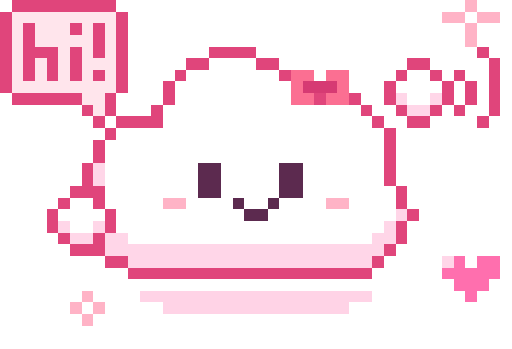
t = 0.00 s
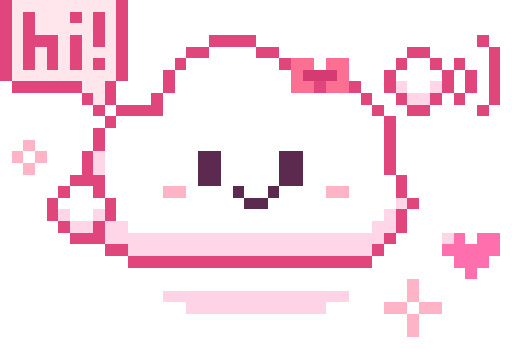
t = 0.60 s
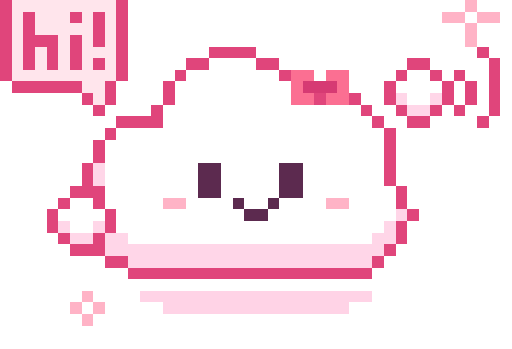
t = 1.20 s
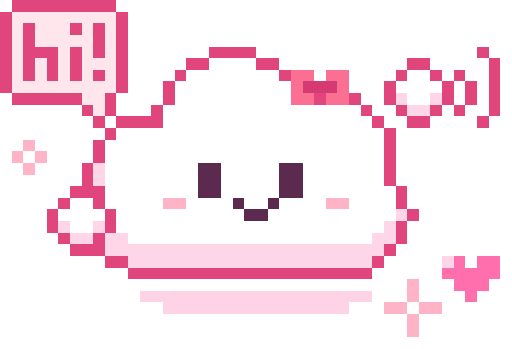
t = 1.62 s
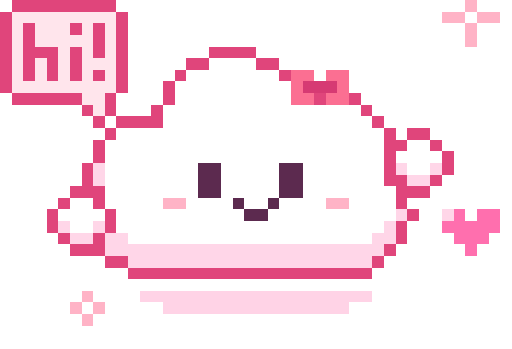
t = 2.43 s
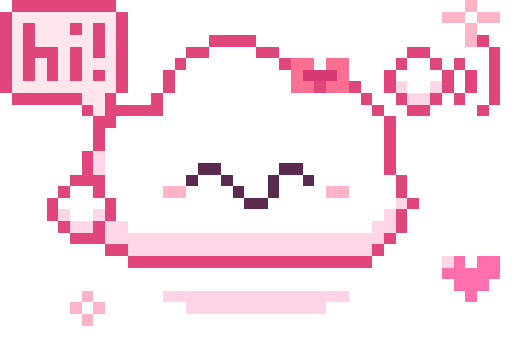
t = 3.24 s

The animated SVG that drew these frames (rendered in a browser with its animation timeline set to each time). Animation: 12 SMIL elements (animate=9,animateTransform=3); one cycle of 3.60 s, repeats indefinitely.

<svg xmlns="http://www.w3.org/2000/svg" viewBox="0 0 44 30" width="264" height="180" shape-rendering="crispEdges">
<g opacity="0.3"><animate attributeName="visibility" values="visible;hidden" dur="1.2s" calcMode="discrete" repeatCount="indefinite"/><rect x="12" y="25" width="20" height="1" fill="#ff6fae"/><rect x="14" y="26" width="16" height="1" fill="#ff6fae"/></g>
<g opacity="0.3" visibility="hidden"><animate attributeName="visibility" values="hidden;visible" dur="1.2s" calcMode="discrete" repeatCount="indefinite"/><rect x="14" y="25" width="16" height="1" fill="#ff6fae"/><rect x="16" y="26" width="12" height="1" fill="#ff6fae"/></g>
<g><animate attributeName="visibility" values="visible;hidden" dur="1s" calcMode="discrete" repeatCount="indefinite"/><rect x="40" y="0" width="1" height="1" fill="#ffb3c6"/><rect x="38" y="1" width="2" height="1" fill="#ffb3c6"/><rect x="40" y="1" width="1" height="1" fill="#ffffff"/><rect x="41" y="1" width="2" height="1" fill="#ffb3c6"/><rect x="40" y="2" width="1" height="1" fill="#ffb3c6"/><rect x="40" y="3" width="1" height="1" fill="#ffb3c6"/><rect x="7" y="25" width="1" height="1" fill="#ffb3c6"/><rect x="6" y="26" width="1" height="1" fill="#ffb3c6"/><rect x="7" y="26" width="1" height="1" fill="#ffffff"/><rect x="8" y="26" width="1" height="1" fill="#ffb3c6"/><rect x="7" y="27" width="1" height="1" fill="#ffb3c6"/></g>
<g visibility="hidden"><animate attributeName="visibility" values="hidden;visible" dur="1s" calcMode="discrete" repeatCount="indefinite"/><rect x="2" y="12" width="1" height="1" fill="#ffb3c6"/><rect x="1" y="13" width="1" height="1" fill="#ffb3c6"/><rect x="2" y="13" width="1" height="1" fill="#ffffff"/><rect x="3" y="13" width="1" height="1" fill="#ffb3c6"/><rect x="2" y="14" width="1" height="1" fill="#ffb3c6"/><rect x="35" y="24" width="1" height="1" fill="#ffb3c6"/><rect x="35" y="25" width="1" height="1" fill="#ffb3c6"/><rect x="33" y="26" width="2" height="1" fill="#ffb3c6"/><rect x="35" y="26" width="1" height="1" fill="#ffffff"/><rect x="36" y="26" width="2" height="1" fill="#ffb3c6"/><rect x="35" y="27" width="1" height="1" fill="#ffb3c6"/><rect x="35" y="28" width="1" height="1" fill="#ffb3c6"/></g>
<g><animateTransform attributeName="transform" type="translate" values="0 0;0 -2;0 -4;0 -6" dur="1.6s" calcMode="discrete" repeatCount="indefinite"/><g><animate attributeName="visibility" values="visible;visible;visible;hidden" dur="1.6s" calcMode="discrete" repeatCount="indefinite"/><rect x="38" y="22" width="1" height="1" fill="#ffd6e8"/><rect x="39" y="22" width="1" height="1" fill="#ff6fae"/><rect x="41" y="22" width="2" height="1" fill="#ff6fae"/><rect x="38" y="23" width="5" height="1" fill="#ff6fae"/><rect x="39" y="24" width="3" height="1" fill="#ff6fae"/><rect x="40" y="25" width="1" height="1" fill="#ff6fae"/></g></g>
<g><animateTransform attributeName="transform" type="translate" values="0 0;0 -1" dur="0.8s" calcMode="discrete" repeatCount="indefinite"/><rect x="1" y="0" width="9" height="1" fill="#e0457b"/><rect x="0" y="1" width="1" height="1" fill="#e0457b"/><rect x="1" y="1" width="9" height="1" fill="#ffe5ec"/><rect x="10" y="1" width="1" height="1" fill="#e0457b"/><rect x="0" y="2" width="1" height="1" fill="#e0457b"/><rect x="1" y="2" width="1" height="1" fill="#ffe5ec"/><rect x="2" y="2" width="1" height="1" fill="#e0457b"/><rect x="3" y="2" width="3" height="1" fill="#ffe5ec"/><rect x="6" y="2" width="1" height="1" fill="#e0457b"/><rect x="7" y="2" width="1" height="1" fill="#ffe5ec"/><rect x="8" y="2" width="1" height="1" fill="#e0457b"/><rect x="9" y="2" width="1" height="1" fill="#ffe5ec"/><rect x="10" y="2" width="1" height="1" fill="#e0457b"/><rect x="0" y="3" width="1" height="1" fill="#e0457b"/><rect x="1" y="3" width="1" height="1" fill="#ffe5ec"/><rect x="2" y="3" width="1" height="1" fill="#e0457b"/><rect x="3" y="3" width="5" height="1" fill="#ffe5ec"/><rect x="8" y="3" width="1" height="1" fill="#e0457b"/><rect x="9" y="3" width="1" height="1" fill="#ffe5ec"/><rect x="10" y="3" width="1" height="1" fill="#e0457b"/><rect x="0" y="4" width="1" height="1" fill="#e0457b"/><rect x="1" y="4" width="1" height="1" fill="#ffe5ec"/><rect x="2" y="4" width="3" height="1" fill="#e0457b"/><rect x="5" y="4" width="1" height="1" fill="#ffe5ec"/><rect x="6" y="4" width="1" height="1" fill="#e0457b"/><rect x="7" y="4" width="1" height="1" fill="#ffe5ec"/><rect x="8" y="4" width="1" height="1" fill="#e0457b"/><rect x="9" y="4" width="1" height="1" fill="#ffe5ec"/><rect x="10" y="4" width="1" height="1" fill="#e0457b"/><rect x="0" y="5" width="1" height="1" fill="#e0457b"/><rect x="1" y="5" width="1" height="1" fill="#ffe5ec"/><rect x="2" y="5" width="1" height="1" fill="#e0457b"/><rect x="3" y="5" width="1" height="1" fill="#ffe5ec"/><rect x="4" y="5" width="1" height="1" fill="#e0457b"/><rect x="5" y="5" width="1" height="1" fill="#ffe5ec"/><rect x="6" y="5" width="1" height="1" fill="#e0457b"/><rect x="7" y="5" width="3" height="1" fill="#ffe5ec"/><rect x="10" y="5" width="1" height="1" fill="#e0457b"/><rect x="0" y="6" width="1" height="1" fill="#e0457b"/><rect x="1" y="6" width="1" height="1" fill="#ffe5ec"/><rect x="2" y="6" width="1" height="1" fill="#e0457b"/><rect x="3" y="6" width="1" height="1" fill="#ffe5ec"/><rect x="4" y="6" width="1" height="1" fill="#e0457b"/><rect x="5" y="6" width="1" height="1" fill="#ffe5ec"/><rect x="6" y="6" width="1" height="1" fill="#e0457b"/><rect x="7" y="6" width="1" height="1" fill="#ffe5ec"/><rect x="8" y="6" width="1" height="1" fill="#e0457b"/><rect x="9" y="6" width="1" height="1" fill="#ffe5ec"/><rect x="10" y="6" width="1" height="1" fill="#e0457b"/><rect x="0" y="7" width="1" height="1" fill="#e0457b"/><rect x="1" y="7" width="9" height="1" fill="#ffe5ec"/><rect x="10" y="7" width="1" height="1" fill="#e0457b"/><rect x="1" y="8" width="6" height="1" fill="#e0457b"/><rect x="7" y="8" width="2" height="1" fill="#ffe5ec"/><rect x="9" y="8" width="1" height="1" fill="#e0457b"/><rect x="7" y="9" width="1" height="1" fill="#e0457b"/><rect x="8" y="9" width="1" height="1" fill="#ffe5ec"/><rect x="9" y="9" width="1" height="1" fill="#e0457b"/><rect x="8" y="10" width="1" height="1" fill="#e0457b"/></g>
<g><animateTransform attributeName="transform" type="translate" values="0 0;0 -1" dur="1.2s" calcMode="discrete" repeatCount="indefinite"/>
<rect x="18" y="4" width="4" height="1" fill="#e0457b"/><rect x="16" y="5" width="2" height="1" fill="#e0457b"/><rect x="18" y="5" width="4" height="1" fill="#ffffff"/><rect x="22" y="5" width="2" height="1" fill="#e0457b"/><rect x="15" y="6" width="1" height="1" fill="#e0457b"/><rect x="16" y="6" width="8" height="1" fill="#ffffff"/><rect x="24" y="6" width="1" height="1" fill="#e0457b"/><rect x="14" y="7" width="1" height="1" fill="#e0457b"/><rect x="15" y="7" width="10" height="1" fill="#ffffff"/><rect x="25" y="7" width="1" height="1" fill="#e0457b"/><rect x="14" y="8" width="1" height="1" fill="#e0457b"/><rect x="15" y="8" width="10" height="1" fill="#ffffff"/><rect x="25" y="8" width="6" height="1" fill="#e0457b"/><rect x="13" y="9" width="1" height="1" fill="#e0457b"/><rect x="14" y="9" width="17" height="1" fill="#ffffff"/><rect x="31" y="9" width="1" height="1" fill="#e0457b"/><rect x="10" y="10" width="4" height="1" fill="#e0457b"/><rect x="14" y="10" width="18" height="1" fill="#ffffff"/><rect x="32" y="10" width="1" height="1" fill="#e0457b"/><rect x="9" y="11" width="1" height="1" fill="#e0457b"/><rect x="10" y="11" width="23" height="1" fill="#ffffff"/><rect x="33" y="11" width="1" height="1" fill="#e0457b"/><rect x="8" y="12" width="1" height="1" fill="#e0457b"/><rect x="9" y="12" width="24" height="1" fill="#ffffff"/><rect x="33" y="12" width="1" height="1" fill="#e0457b"/><rect x="8" y="13" width="1" height="1" fill="#e0457b"/><rect x="9" y="13" width="24" height="1" fill="#ffffff"/><rect x="33" y="13" width="1" height="1" fill="#e0457b"/><rect x="7" y="14" width="1" height="1" fill="#e0457b"/><rect x="8" y="14" width="1" height="1" fill="#ffd6e8"/><rect x="9" y="14" width="24" height="1" fill="#ffffff"/><rect x="33" y="14" width="1" height="1" fill="#e0457b"/><rect x="7" y="15" width="1" height="1" fill="#e0457b"/><rect x="8" y="15" width="1" height="1" fill="#ffd6e8"/><rect x="9" y="15" width="24" height="1" fill="#ffffff"/><rect x="33" y="15" width="1" height="1" fill="#e0457b"/><rect x="8" y="16" width="1" height="1" fill="#e0457b"/><rect x="9" y="16" width="25" height="1" fill="#ffffff"/><rect x="34" y="16" width="1" height="1" fill="#e0457b"/><rect x="7" y="17" width="1" height="1" fill="#e0457b"/><rect x="8" y="17" width="26" height="1" fill="#ffffff"/><rect x="34" y="17" width="1" height="1" fill="#e0457b"/><rect x="7" y="18" width="1" height="1" fill="#e0457b"/><rect x="8" y="18" width="26" height="1" fill="#ffffff"/><rect x="34" y="18" width="1" height="1" fill="#ffd6e8"/><rect x="35" y="18" width="1" height="1" fill="#e0457b"/><rect x="7" y="19" width="1" height="1" fill="#e0457b"/><rect x="8" y="19" width="1" height="1" fill="#ffd6e8"/><rect x="9" y="19" width="24" height="1" fill="#ffffff"/><rect x="33" y="19" width="1" height="1" fill="#ffd6e8"/><rect x="34" y="19" width="1" height="1" fill="#e0457b"/><rect x="7" y="20" width="1" height="1" fill="#e0457b"/><rect x="8" y="20" width="3" height="1" fill="#ffd6e8"/><rect x="11" y="20" width="21" height="1" fill="#ffffff"/><rect x="32" y="20" width="2" height="1" fill="#ffd6e8"/><rect x="34" y="20" width="1" height="1" fill="#e0457b"/><rect x="8" y="21" width="1" height="1" fill="#e0457b"/><rect x="9" y="21" width="24" height="1" fill="#ffd6e8"/><rect x="33" y="21" width="1" height="1" fill="#e0457b"/><rect x="9" y="22" width="2" height="1" fill="#e0457b"/><rect x="11" y="22" width="21" height="1" fill="#ffd6e8"/><rect x="32" y="22" width="1" height="1" fill="#e0457b"/><rect x="11" y="23" width="21" height="1" fill="#e0457b"/>
<rect x="6" y="16" width="2" height="1" fill="#e0457b"/><rect x="5" y="17" width="1" height="1" fill="#e0457b"/><rect x="6" y="17" width="2" height="1" fill="#ffffff"/><rect x="8" y="17" width="1" height="1" fill="#e0457b"/><rect x="4" y="18" width="1" height="1" fill="#e0457b"/><rect x="5" y="18" width="4" height="1" fill="#ffffff"/><rect x="9" y="18" width="1" height="1" fill="#e0457b"/><rect x="4" y="19" width="1" height="1" fill="#e0457b"/><rect x="5" y="19" width="1" height="1" fill="#ffd6e8"/><rect x="6" y="19" width="2" height="1" fill="#ffffff"/><rect x="8" y="19" width="1" height="1" fill="#ffd6e8"/><rect x="9" y="19" width="1" height="1" fill="#e0457b"/><rect x="5" y="20" width="1" height="1" fill="#e0457b"/><rect x="6" y="20" width="2" height="1" fill="#ffd6e8"/><rect x="8" y="20" width="1" height="1" fill="#e0457b"/><rect x="6" y="21" width="2" height="1" fill="#e0457b"/>
<rect x="25" y="6" width="2" height="1" fill="#fb6f92"/><rect x="28" y="6" width="2" height="1" fill="#fb6f92"/><rect x="25" y="7" width="1" height="1" fill="#fb6f92"/><rect x="26" y="7" width="3" height="1" fill="#d63a73"/><rect x="29" y="7" width="1" height="1" fill="#fb6f92"/><rect x="25" y="8" width="2" height="1" fill="#fb6f92"/><rect x="28" y="8" width="2" height="1" fill="#fb6f92"/>
<rect x="14" y="17" width="2" height="1" fill="#ffb3c6"/><rect x="20" y="17" width="1" height="1" fill="#5c2a4f"/><rect x="23" y="17" width="1" height="1" fill="#5c2a4f"/><rect x="28" y="17" width="2" height="1" fill="#ffb3c6"/><rect x="21" y="18" width="2" height="1" fill="#5c2a4f"/>
<g><animate attributeName="visibility" values="visible;hidden;visible" keyTimes="0;0.9;0.95" dur="3.6s" calcMode="discrete" repeatCount="indefinite"/><rect x="17" y="14" width="2" height="1" fill="#5c2a4f"/><rect x="24" y="14" width="2" height="1" fill="#5c2a4f"/><rect x="17" y="15" width="2" height="1" fill="#5c2a4f"/><rect x="24" y="15" width="2" height="1" fill="#5c2a4f"/><rect x="17" y="16" width="2" height="1" fill="#5c2a4f"/><rect x="24" y="16" width="2" height="1" fill="#5c2a4f"/></g>
<g visibility="hidden"><animate attributeName="visibility" values="hidden;visible;hidden" keyTimes="0;0.9;0.95" dur="3.6s" calcMode="discrete" repeatCount="indefinite"/><rect x="17" y="15" width="2" height="1" fill="#5c2a4f"/><rect x="24" y="15" width="2" height="1" fill="#5c2a4f"/><rect x="16" y="16" width="1" height="1" fill="#5c2a4f"/><rect x="19" y="16" width="1" height="1" fill="#5c2a4f"/><rect x="23" y="16" width="1" height="1" fill="#5c2a4f"/><rect x="26" y="16" width="1" height="1" fill="#5c2a4f"/></g>
<g><animate attributeName="visibility" values="visible;hidden" dur="0.5s" calcMode="discrete" repeatCount="indefinite"/><rect x="41" y="4" width="1" height="1" fill="#e0457b"/><rect x="35" y="5" width="2" height="1" fill="#e0457b"/><rect x="42" y="5" width="1" height="1" fill="#e0457b"/><rect x="34" y="6" width="1" height="1" fill="#e0457b"/><rect x="35" y="6" width="2" height="1" fill="#ffffff"/><rect x="37" y="6" width="1" height="1" fill="#e0457b"/><rect x="39" y="6" width="1" height="1" fill="#e0457b"/><rect x="42" y="6" width="1" height="1" fill="#e0457b"/><rect x="33" y="7" width="1" height="1" fill="#e0457b"/><rect x="34" y="7" width="4" height="1" fill="#ffffff"/><rect x="38" y="7" width="1" height="1" fill="#e0457b"/><rect x="40" y="7" width="1" height="1" fill="#e0457b"/><rect x="42" y="7" width="1" height="1" fill="#e0457b"/><rect x="33" y="8" width="1" height="1" fill="#e0457b"/><rect x="34" y="8" width="1" height="1" fill="#ffd6e8"/><rect x="35" y="8" width="2" height="1" fill="#ffffff"/><rect x="37" y="8" width="1" height="1" fill="#ffd6e8"/><rect x="38" y="8" width="1" height="1" fill="#e0457b"/><rect x="40" y="8" width="1" height="1" fill="#e0457b"/><rect x="42" y="8" width="1" height="1" fill="#e0457b"/><rect x="34" y="9" width="1" height="1" fill="#e0457b"/><rect x="35" y="9" width="2" height="1" fill="#ffd6e8"/><rect x="37" y="9" width="1" height="1" fill="#e0457b"/><rect x="39" y="9" width="1" height="1" fill="#e0457b"/><rect x="42" y="9" width="1" height="1" fill="#e0457b"/><rect x="35" y="10" width="2" height="1" fill="#e0457b"/><rect x="41" y="10" width="1" height="1" fill="#e0457b"/></g>
<g visibility="hidden"><animate attributeName="visibility" values="hidden;visible" dur="0.5s" calcMode="discrete" repeatCount="indefinite"/><rect x="35" y="11" width="2" height="1" fill="#e0457b"/><rect x="34" y="12" width="1" height="1" fill="#e0457b"/><rect x="35" y="12" width="2" height="1" fill="#ffffff"/><rect x="37" y="12" width="1" height="1" fill="#e0457b"/><rect x="33" y="13" width="1" height="1" fill="#e0457b"/><rect x="34" y="13" width="4" height="1" fill="#ffffff"/><rect x="38" y="13" width="1" height="1" fill="#e0457b"/><rect x="33" y="14" width="1" height="1" fill="#e0457b"/><rect x="34" y="14" width="1" height="1" fill="#ffd6e8"/><rect x="35" y="14" width="2" height="1" fill="#ffffff"/><rect x="37" y="14" width="1" height="1" fill="#ffd6e8"/><rect x="38" y="14" width="1" height="1" fill="#e0457b"/><rect x="34" y="15" width="1" height="1" fill="#e0457b"/><rect x="35" y="15" width="2" height="1" fill="#ffd6e8"/><rect x="37" y="15" width="1" height="1" fill="#e0457b"/><rect x="35" y="16" width="2" height="1" fill="#e0457b"/></g>
</g>
</svg>
